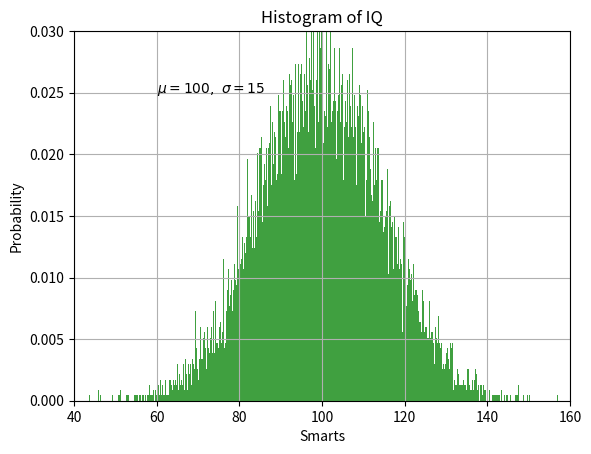

The matplotlib source for this figure:
import numpy as np
import matplotlib.pyplot as plt

# Fixing random state for reproducibility
np.random.seed(19680801)

mu, sigma = 100, 15
x = mu + sigma * np.random.randn(10000)

# the histogram of the data
n, bins, patches = plt.hist(x, 500, density=True, facecolor='g', alpha=0.75)


plt.xlabel('Smarts')
plt.ylabel('Probability')
plt.title('Histogram of IQ')
plt.text(60, .025, r'$\mu=100,\ \sigma=15$')
plt.axis([40, 160, 0, 0.03])
plt.grid(True)
plt.show()